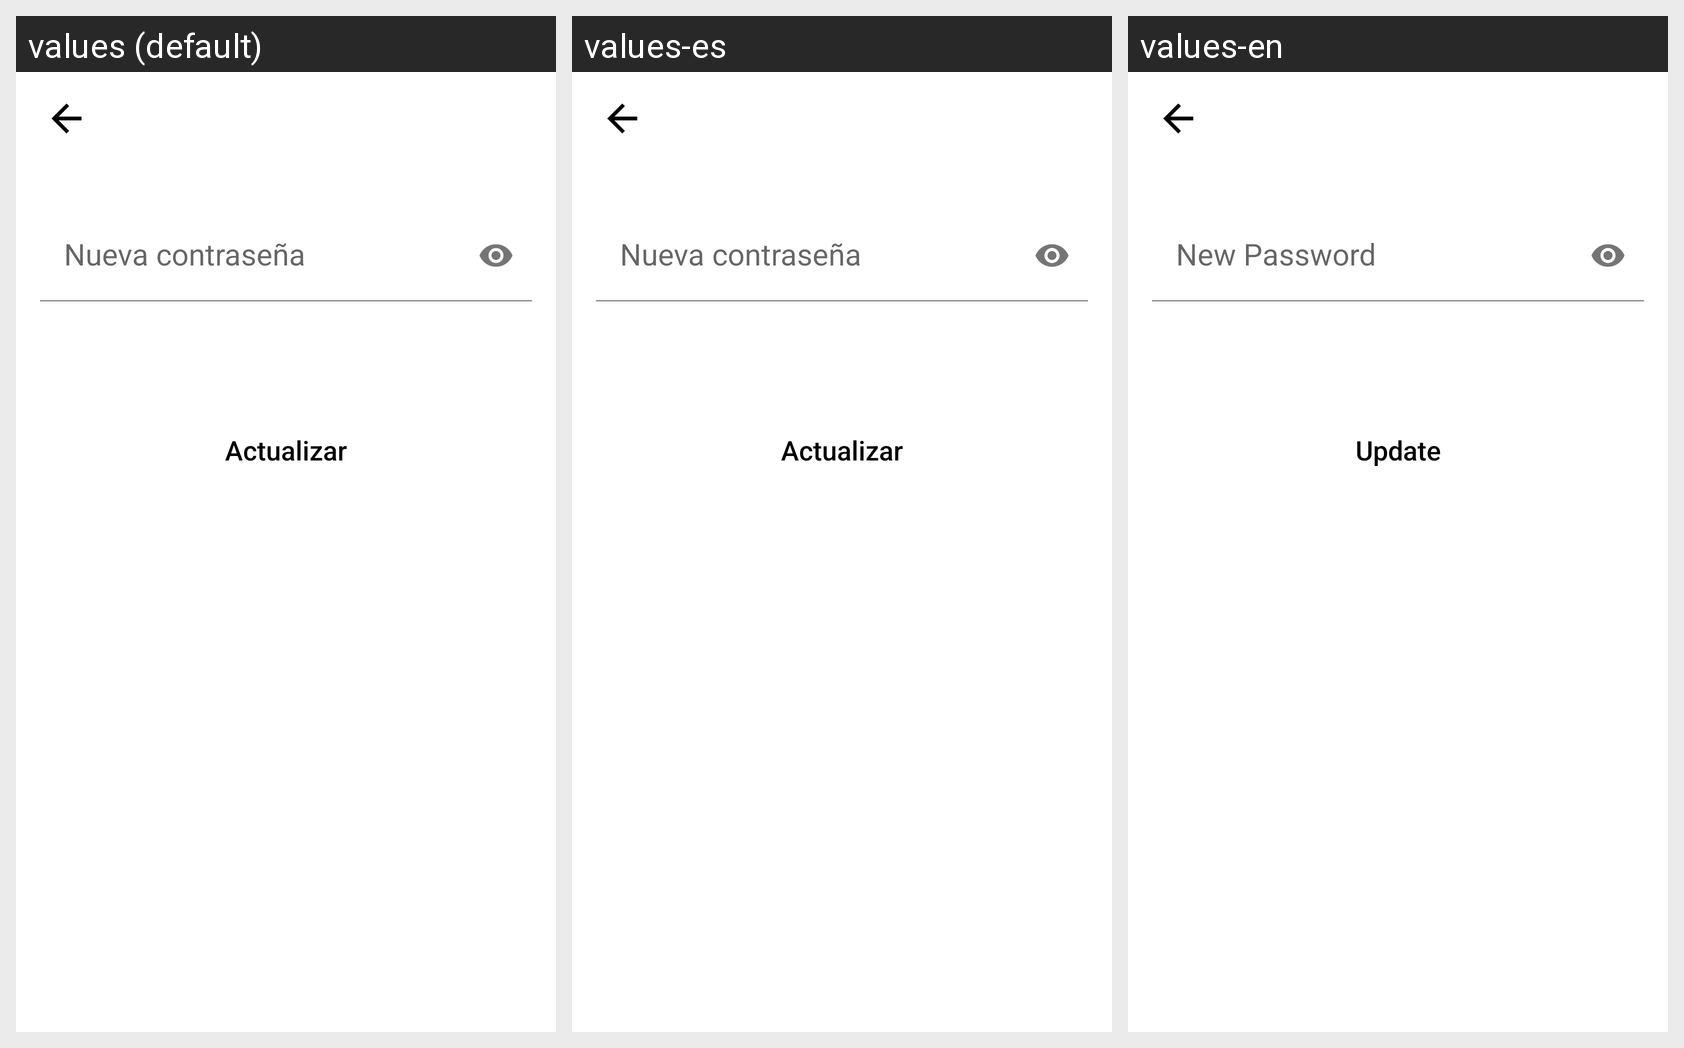

The same Android screen rendered under several of its app's locales, left to right. List the strings drawn on it with the default value and each locale's translation.
Android screen res/layout/activity_reseteo_password.xml rendered under 3 locales, left to right: values (default), values-es, values-en. Device: Nexus 5 (rendered at 1080×1920; each locale shown at half size, 540×960, under a caption strip naming it); theme AppTheme.
Strings drawn on this screen, with the default value and each locale's value (text and hints the layout hard-codes, and strings that could not be matched under every locale, appear in the picture but are not listed):

nueva_contrasena
  values: Nueva contraseña
  values-es: Nueva contraseña
  values-en: New Password

actualizar
  values: Actualizar
  values-es: Actualizar
  values-en: Update
